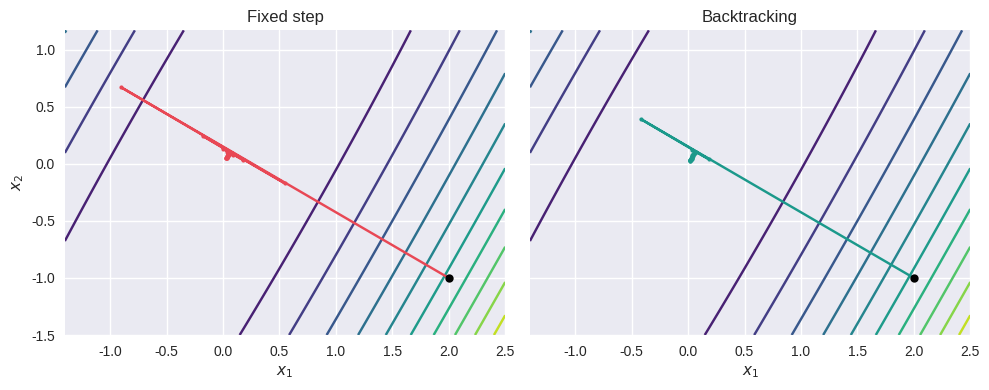
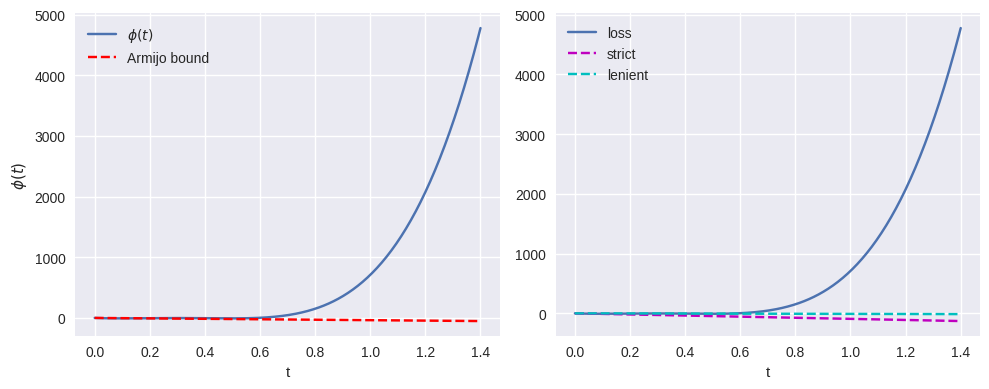

The script that saved these images, in order:
# Python & Mathematics for Data Science and Machine Learning
# [redacted]
# AI-powered by GPT-5.x

# ---- [cell 1] ----------------------------------------
# [magics stripped] %config InlineBackend.figure_format = 'retina'
import numpy as np  # arrays, RNG
import matplotlib.pyplot as plt  # plotting
plt.style.use('seaborn-v0_8')  # house style
rng = np.random.default_rng(15)  # seed

# ---- [cell 2] ----------------------------------------
def make_Q(L=50.0, m=1.0, theta_deg=30.0):  # SPD with rotation
    t = np.deg2rad(theta_deg)  # radians
    R = np.array([[np.cos(t), -np.sin(t)], [np.sin(t), np.cos(t)]])  # rotation
    return R.T @ np.diag([L, m]) @ R  # rotated diag

def f_quad(x, Q):  # 0.5 x^T Q x
    return 0.5 * float(x @ Q @ x)

def g_quad(x, Q):  # ∇f = Q x
    return Q @ x

def backtrack(x, Q, alpha0=0.2, beta=0.5, c=1e-4):  # Armijo backtracking
    g = g_quad(x, Q); t = alpha0; fx = f_quad(x, Q); gg = float(g @ g)
    while f_quad(x - t*g, Q) > fx - c*t*gg:  # sufficient decrease
        t *= beta  # shrink
    return t  # accepted step

def gd_path(Q, x0, steps, alpha=None):  # fixed step or backtracking
    x = x0.astype(float).copy(); xs = [x.copy()]
    for _ in range(steps):
        g = g_quad(x, Q)  # gradient
        t = alpha if alpha is not None else backtrack(x, Q)  # step size
        x = x - t*g  # update
        xs.append(x.copy())  # record
    return np.array(xs)

Q = make_Q(); x0 = np.array([2.0, -1.0])  # test bowl
p_fix = gd_path(Q, x0, steps=28, alpha=0.03)  # fixed step
p_bt = gd_path(Q, x0, steps=28, alpha=None)  # backtracking

# contours covering both paths
xs = np.linspace(min(p_fix[:,0].min(), p_bt[:,0].min())-0.5,
                max(p_fix[:,0].max(), p_bt[:,0].max())+0.5, 220)
ys = np.linspace(min(p_fix[:,1].min(), p_bt[:,1].min())-0.5,
                max(p_fix[:,1].max(), p_bt[:,1].max())+0.5, 220)
X, Y = np.meshgrid(xs, ys)
Z = 0.5*(Q[0,0]*X**2 + 2*Q[0,1]*X*Y + Q[1,1]*Y**2)

fig, ax = plt.subplots(1,2, figsize=(10,4), sharex=True, sharey=True)
for a, path, col, title in [
    (ax[0], p_fix, '#e84855', 'Fixed step'),
    (ax[1], p_bt, '#1b998b', 'Backtracking'),
]:
    a.contour(X, Y, Z, levels=12, cmap='viridis')  # contours
    a.plot(path[:,0], path[:,1], 'o-', color=col, ms=3)  # path
    a.plot([x0[0]], [x0[1]], 'o', color='k', ms=6)  # start
    a.set_title(title)  # title
    a.set_xlabel('$x_1$')  # label
ax[0].set_ylabel('$x_2$')  # y label
plt.tight_layout(); plt.show()  # render

# ---- [cell 3] ----------------------------------------
# Quadratic with known spectrum: L=10, μ=1
L, mu = 10.0, 1.0  # Lipschitz and strong convexity
Q = np.diag([L, mu])  # SPD
f = lambda v: 0.5*float(v @ Q @ v)  # objective
g = lambda v: Q @ v  # gradient
alpha = 0.9 / L  # safe step (<2/L)
# Descent-lemma bound and monotone decrease
x = np.array([2.0, -1.5], float); ok=True; vals=[]
for _ in range(40):
    gv = g(x); fx = f(x)
    x_next = x - alpha * gv; fx_next = f(x_next)
    bound = fx - alpha*(1 - 0.5*L*alpha)*float(gv @ gv)
    ok &= (fx_next <= bound + 1e-12)  # bound holds
    vals.append(fx_next); x = x_next
mono = all(vals[i+1] <= vals[i] + 1e-12 for i in range(len(vals)-1))
# Linear contraction vs theory ρ
rho = max(abs(1 - alpha*mu), abs(1 - alpha*L))
x = np.array([2.0, -1.5], float); ratios=[]
for _ in range(40):
    x_prev = x.copy(); x = x - alpha * g(x)
    if (np.linalg.norm(x_prev)>0):
        ratios.append(np.linalg.norm(x)/np.linalg.norm(x_prev))
emp = max(ratios) if ratios else 0.0
print('Descent lemma:', ok, '| Monotone:', mono, '| Emp ≤ rho:', emp <= rho + 1e-12)
print(f"rho_theory={rho:.3f}  emp_max={emp:.3f}")

# ---- [cell 4] ----------------------------------------
def func_1d(x):  # quartic slice
    return 0.1*x**4 - 1.5*x**2

def grad_1d(x):  # derivative
    return 0.4*x**3 - 3.0*x

x0 = 4.0  # start
g0 = grad_1d(x0); p = -g0  # downhill
t = np.linspace(0, 1.4, 400)  # steps
phi = func_1d(x0 + t*p); phi0 = func_1d(x0)  # loss
c, beta = 0.2, 0.7  # Armijo params
armijo = phi0 + c*t*p*g0  # linear bound

fig, ax = plt.subplots(1,2, figsize=(10,4))  # panels
ax[0].plot(t, phi, label=r'$\phi(t)$')  # loss
ax[0].plot(t, armijo, 'r--', label='Armijo bound')  # bound
# simple backtracking marks
tt = 1.0
for _ in range(5):
    if func_1d(x0 + tt*p) <= phi0 + c*tt*p*g0:  # accepted
        ax[0].plot([tt], [func_1d(x0+tt*p)], 'o', color='#1b998b'); break
    ax[0].plot([tt], [func_1d(x0+tt*p)], 'x', color='#e84855'); tt *= beta
ax[0].legend(); ax[0].set_xlabel('t'); ax[0].set_ylabel(r'$\phi(t)$')

ax[1].plot(t, phi, label='loss')  # loss
c_strict, c_len = 0.5, 0.05  # two c
ax[1].plot(t, phi0 + c_strict*t*p*g0, 'm--', label='strict')
ax[1].plot(t, phi0 + c_len*t*p*g0, 'c--', label='lenient')
ax[1].legend(); ax[1].set_xlabel('t')
plt.tight_layout(); plt.show()
